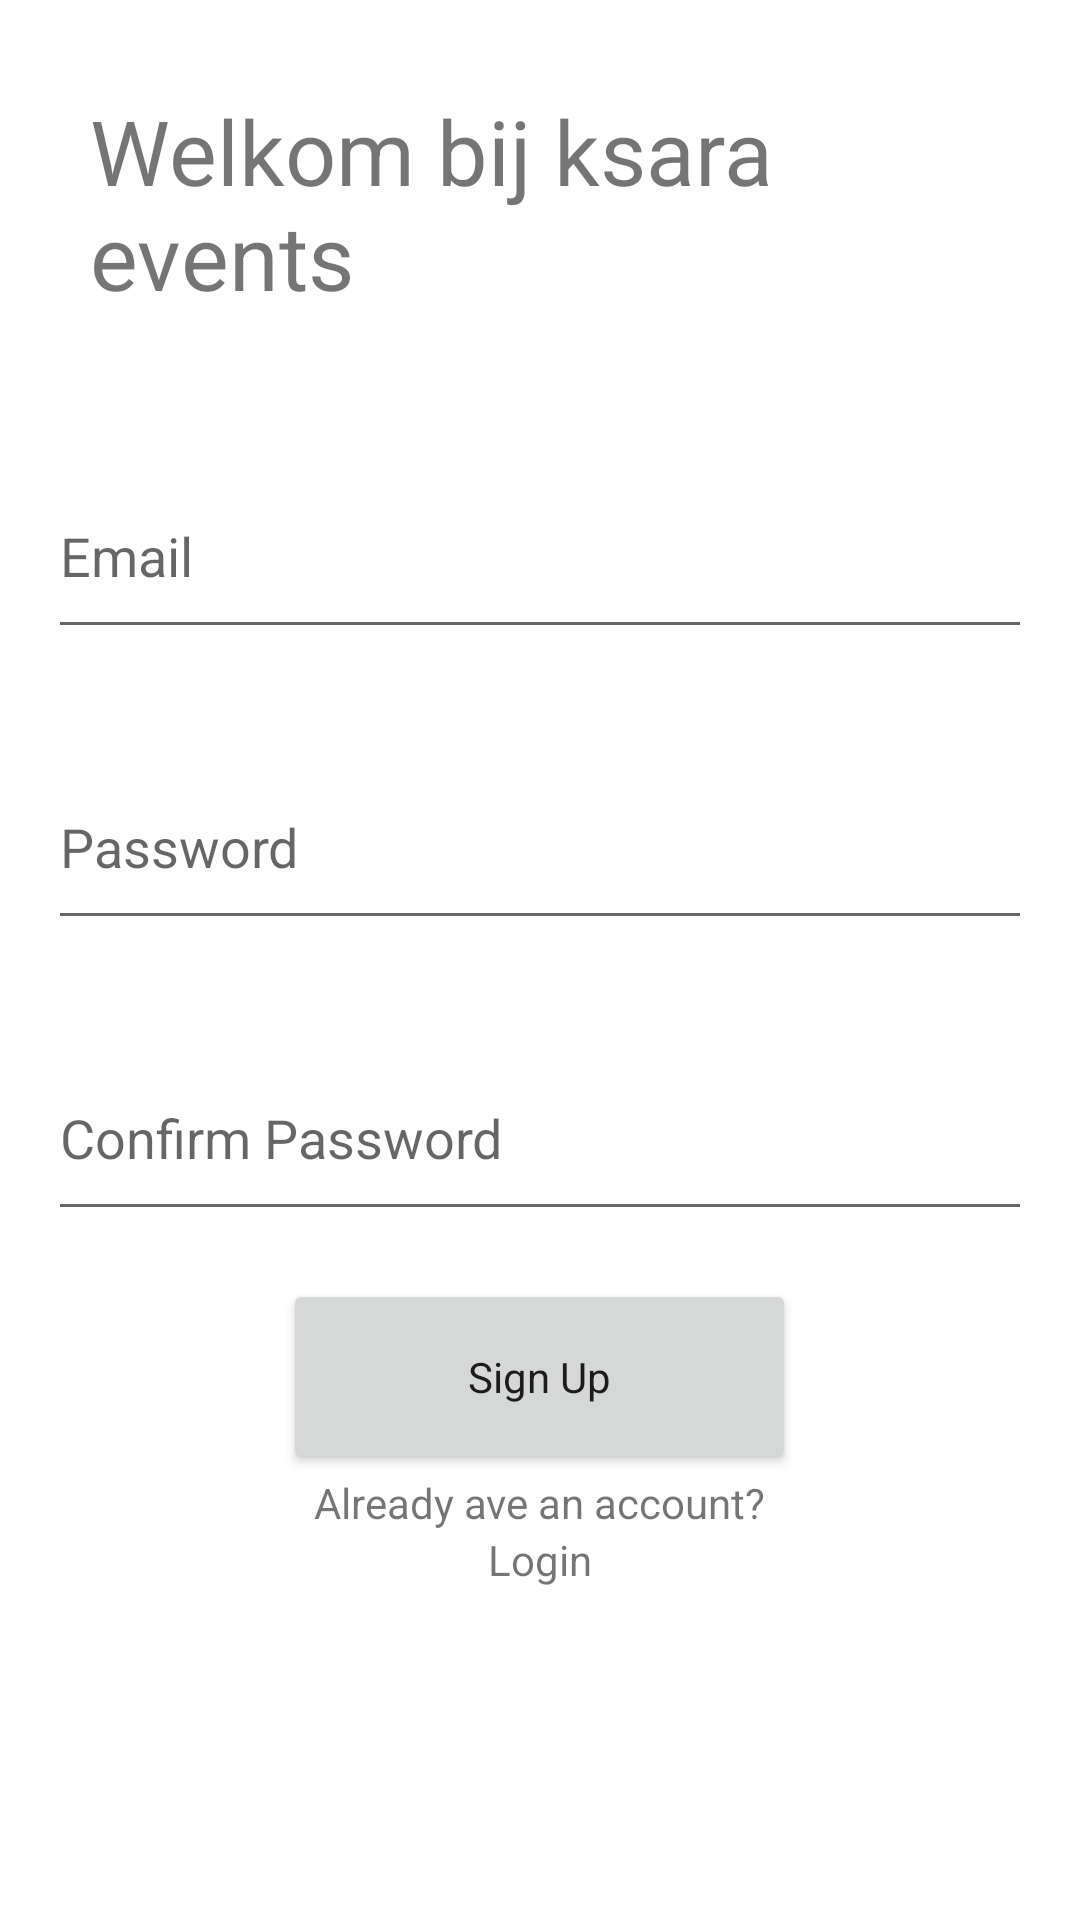

Write the Android layout XML for this screen, with the resource values it uses.
<!-- AndroidManifest.xml: application theme Theme.Eindwerk2 -->
<!-- res/layout/activity_create_account.xml -->
<?xml version="1.0" encoding="utf-8"?>
<RelativeLayout xmlns:android="http://schemas.android.com/apk/res/android"
    xmlns:app="http://schemas.android.com/apk/res-auto"
    xmlns:tools="http://schemas.android.com/tools"
    android:layout_width="match_parent"
    android:layout_height="match_parent"
    tools:context=".MainActivity">

    <LinearLayout
        android:id="@+id/text_start"
        android:layout_width="match_parent"
        android:layout_height="match_parent"

        android:orientation="vertical">

        <TextView
            android:id="@+id/welcome_txt"
            android:layout_width="match_parent"
            android:layout_height="wrap_content"
            android:text="Welkom bij ksara events"
            android:textSize="30dp"
            android:layout_margin="30dp"/>

        <LinearLayout
            android:layout_width="match_parent"
            android:layout_height="match_parent"

            android:orientation="vertical">

            <EditText
                android:id="@+id/email_et"
                android:layout_width="match_parent"
                android:layout_height="65dp"
                android:layout_margin="16dp"
                android:hint="Email"
                android:importantForAutofill="no"
                android:inputType="textEmailAddress"
                android:minHeight="48dp" />

            <EditText
                android:id="@+id/password_et"
                android:layout_width="match_parent"
                android:layout_height="65dp"
                android:layout_margin="16dp"
                android:hint="Password"
                android:importantForAutofill="no"
                android:inputType="textPassword"
                android:minHeight="48dp" />

            <EditText
                android:id="@+id/confirm_password_et"
                android:layout_width="match_parent"
                android:layout_height="65dp"
                android:layout_margin="16dp"
                android:hint="Confirm Password"
                android:importantForAutofill="no"
                android:inputType="textPassword"
                android:minHeight="48dp" />

            <Button
                android:id="@+id/btn_sign_up"
                android:layout_width="171dp"
                android:layout_height="65dp"
                android:layout_gravity="center"
                android:text="Sign Up"
                android:textAppearance="@style/TextAppearance.AppCompat.Body1"
                tools:text="Sign Up" />
            <TextView
                android:layout_width="wrap_content"
                android:layout_height="wrap_content"
                android:layout_gravity="center"
                android:text="Already ave an account?" />
            <TextView
                android:id="@+id/login_TV"
                android:layout_width="wrap_content"
                android:layout_height="wrap_content"
                android:layout_gravity="center"
                android:text="Login" />

            <ProgressBar
                android:id="@+id/p_b"
                android:layout_width="171dp"
                android:layout_height="65dp"
                android:visibility="gone"/>

        </LinearLayout>
    </LinearLayout>

</RelativeLayout>
<!-- resources referenced by this layout -->
<resources>
  <style name="Theme.Eindwerk2" parent="Theme.MaterialComponents.DayNight.DarkActionBar">
          
          <item name="colorPrimary">@color/purple_500</item>
          <item name="colorPrimaryVariant">@color/purple_700</item>
          <item name="colorOnPrimary">@color/white</item>
          
          <item name="colorSecondary">@color/teal_200</item>
          <item name="colorSecondaryVariant">@color/teal_700</item>
          <item name="colorOnSecondary">@color/black</item>
          
          <item name="android:statusBarColor">?attr/colorPrimaryVariant</item>
          
      </style>
  <color name="purple_500">#F44336</color>
  <color name="purple_700">#F44336</color>
  <color name="white">#FFFFFFFF</color>
  <color name="teal_200">#FF03DAC5</color>
  <color name="teal_700">#FF018786</color>
  <color name="black">#FF000000</color>
</resources>
